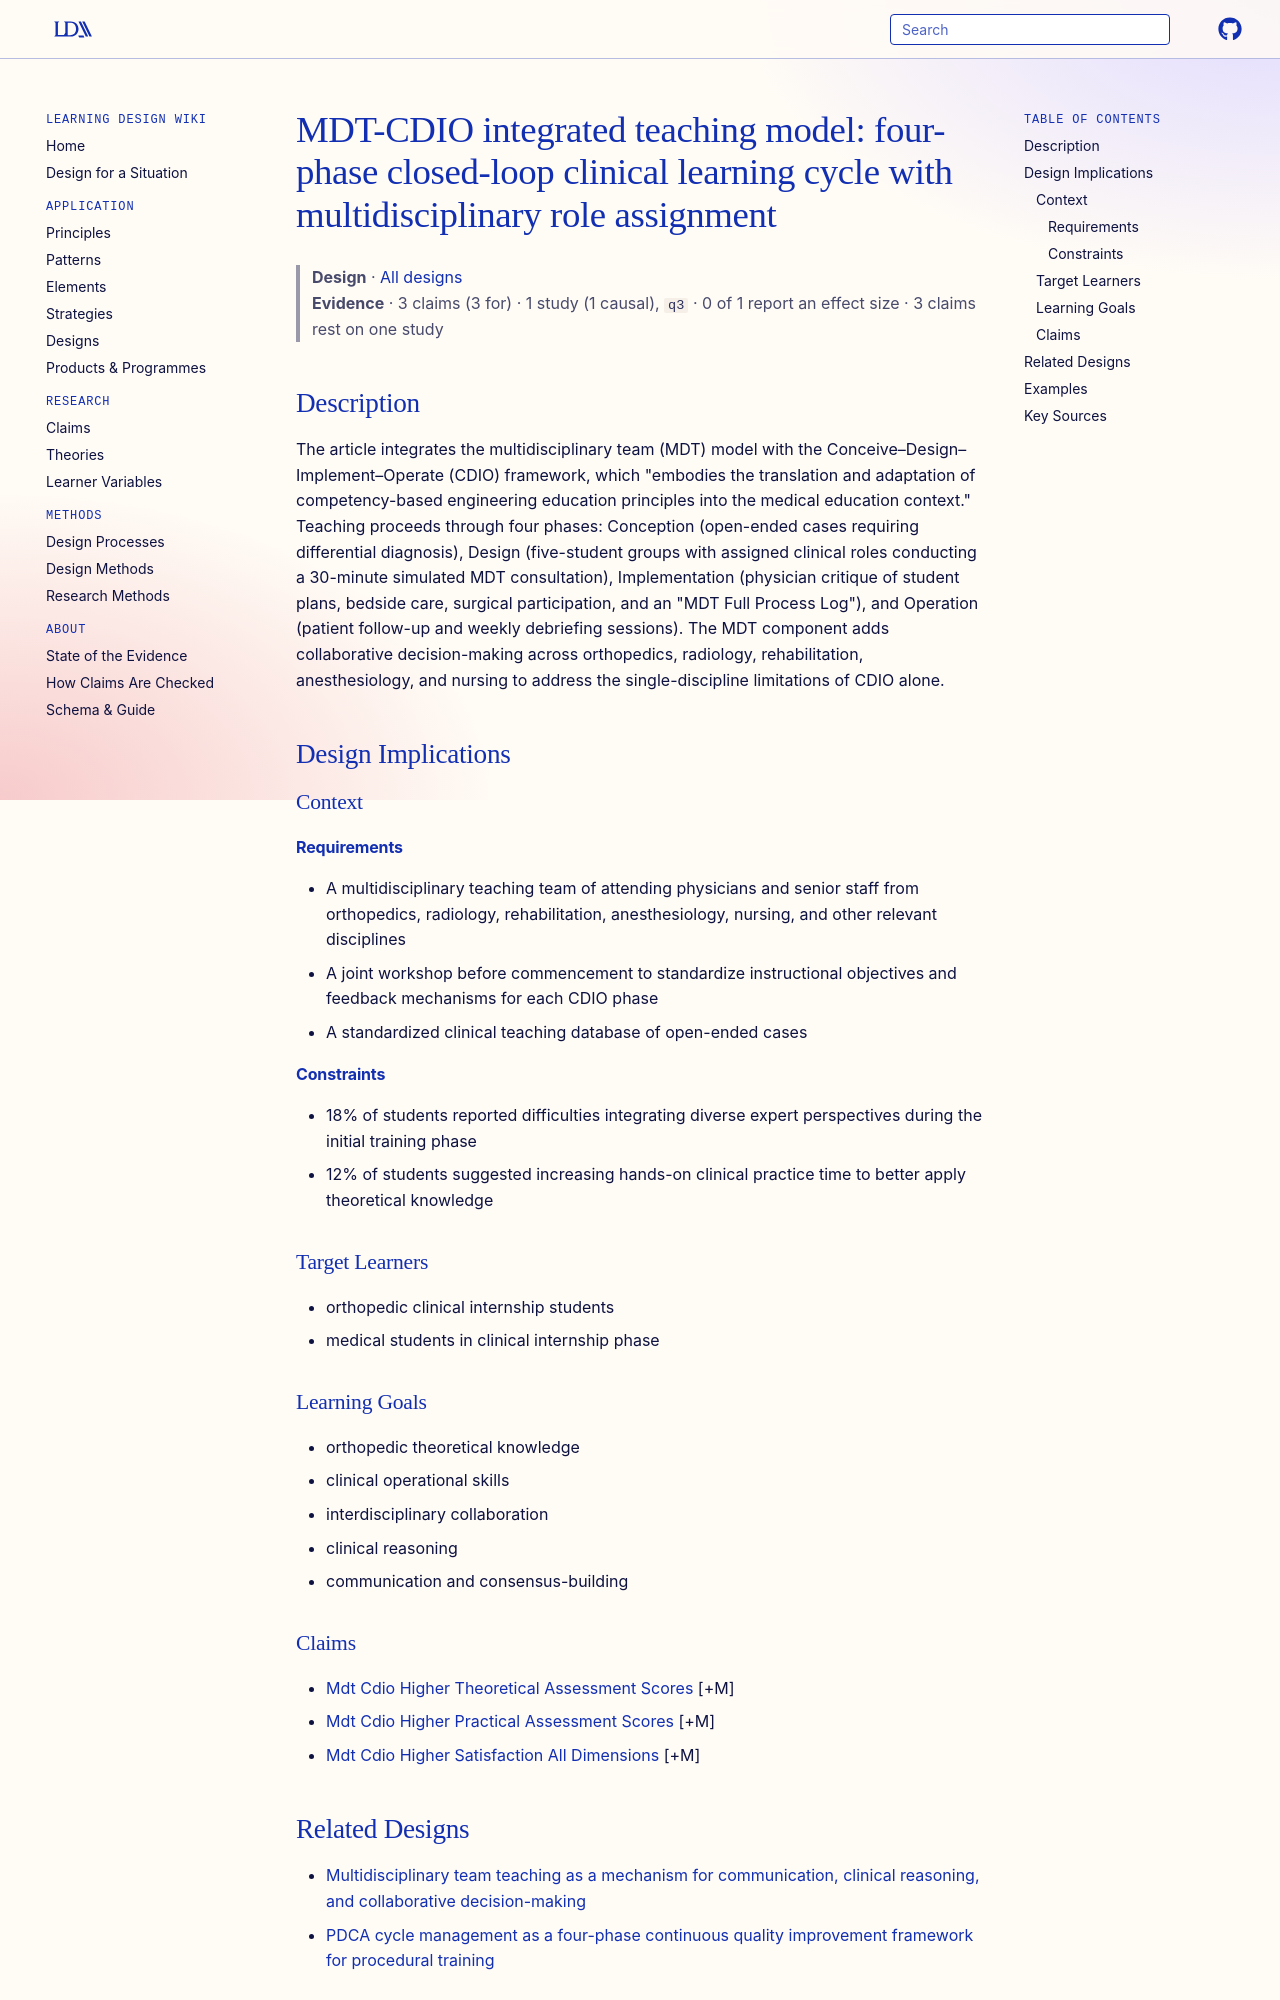

repository: Learning-Design-Alliance/learning-wiki · page: designs/mdt-cdio-integrated-teaching-model/index.html · generator: mkdocs

---
type: design
id: mdt-cdio-integrated-teaching-model
title: "MDT-CDIO integrated teaching model: four-phase closed-loop clinical learning cycle with multidisciplinary role assignment"
description: "The article integrates the multidisciplinary team (MDT) model with the Conceive–Design–Implement–Operate (CDIO) framework, which \"embodies the translation and adaptation of competency-based engineering education princ..."
status: review
generated:
  by: "process:settle-candidates"
  at: 2026-11-04
sources:
  - id: nian-zhixuan-2026
    resource: "https://doi.org/10.1186/s12909-026-09758-8"
    title: "Nian Zhixuan, Li Mingchun, Liang Junwen, Li Yijia, Wei Ziting, Pan Liqiang, Fang Sen, Yang Xudong, Du Wenjia, Yun Xiangdong. (2026). Effectiveness of an MDT-CDIO integrated teaching model in orthopedic clinical education: a controlled study. BMC Medical Education. https://doi.org/10.1186/s12909-026-09758-8"
    author: Nian Zhixuan, Li Mingchun, Liang Junwen, Li Yijia, Wei Ziting, Pan Liqiang, Fang Sen, Yang Xudong, Du Wenjia, Yun Xiangdong
---

# MDT-CDIO integrated teaching model: four-phase closed-loop clinical learning cycle with multidisciplinary role assignment

> **Design** · [All designs](index.md)
> **Evidence** · 3 claims (3 for) · 1 study (1 causal), `q3` · 0 of 1 report an effect size · 3 claims rest on one study

## Description
The article integrates the multidisciplinary team (MDT) model with the Conceive–Design–Implement–Operate (CDIO) framework, which "embodies the translation and adaptation of competency-based engineering education principles into the medical education context." Teaching proceeds through four phases: Conception (open-ended cases requiring differential diagnosis), Design (five-student groups with assigned clinical roles conducting a 30-minute simulated MDT consultation), Implementation (physician critique of student plans, bedside care, surgical participation, and an "MDT Full Process Log"), and Operation (patient follow-up and weekly debriefing sessions). The MDT component adds collaborative decision-making across orthopedics, radiology, rehabilitation, anesthesiology, and nursing to address the single-discipline limitations of CDIO alone.

## Design Implications

### Context
#### Requirements
- A multidisciplinary teaching team of attending physicians and senior staff from orthopedics, radiology, rehabilitation, anesthesiology, nursing, and other relevant disciplines
- A joint workshop before commencement to standardize instructional objectives and feedback mechanisms for each CDIO phase
- A standardized clinical teaching database of open-ended cases
#### Constraints
- 18% of students reported difficulties integrating diverse expert perspectives during the initial training phase
- 12% of students suggested increasing hands-on clinical practice time to better apply theoretical knowledge

### Target Learners
- orthopedic clinical internship students
- medical students in clinical internship phase

### Learning Goals
- orthopedic theoretical knowledge
- clinical operational skills
- interdisciplinary collaboration
- clinical reasoning
- communication and consensus-building
